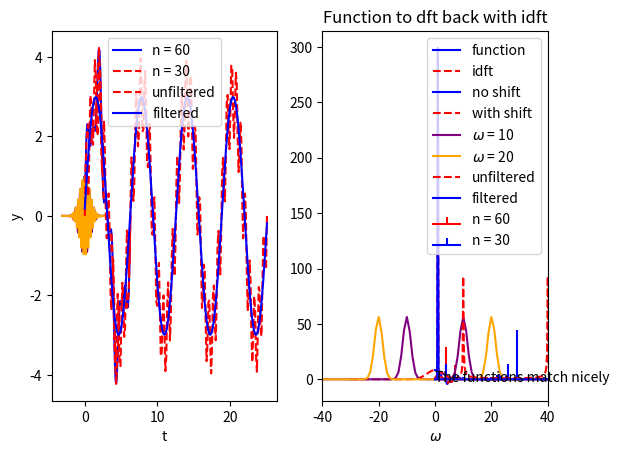

This chart was generated by the following Python code:
# -*- coding: utf-8 -*-
"""
Created on Mon Mar 14 03:57:19 2022

@author: Benedikt Gregor 20215194

Discrete Fourier transformations and the inverse
"""
#%% Question 1 a)
import numpy as np
import matplotlib.pyplot as plt
import matplotlib as mpl
mpl.rcParams['figure.dpi'] = 300 # my eyes are pleased by this

pi2 = np.pi*2 # pi twice

# defining function to generate data
chardonnay = lambda a0, a1, a2, w0, w1, w2, t: a0*np.sin(w0*t) + a1*np.sin(w1*t) + a2*np.sin(w2*t)

# making the equally spaced time intervals with n steps
t30 = np.linspace(0, pi2, 30)
t60 = np.linspace(0, pi2, 60)
signal30y = chardonnay(3., 1., 0.5, 1., 4., 7., t30)
signal60y = chardonnay(3., 1., 0.5, 1., 4., 7., t60)

def dft(f, N, t):
    if N % 2 != 0:
        raise Exception("Only even N accepted") # throwing a nice excpetion
    k = np.linspace(0, N-1, N) # k and j are the same
    y = np.sum(f*np.exp(-1j*k[:, None]*k*pi2/N), axis=1) # according to equation
    return {"x": k, "y": y} # returning dictionary

def idft(ydft, N, a=0, b=pi2):
    if N % 2 != 0:
        raise Exception("Only even N accepted") # extremely clean indeed 
    k = np.linspace(0, N-1, N) # j and k are the same so using only k
    y = 1/N*np.sum(ydft*np.exp(1j*k*2*np.pi/N*k[:, None]), axis=1) # according to equation
    return {"x": (a-b)*k/N+a, "y": y} # returning dictionary
    
t60 = np.linspace(0, pi2, 60) # not sure why this is here again
signal60y = chardonnay(3., 1., 0.5, 1., 4., 7., t60) # generating the data with the given parameters

# plotting everything for both n
plt.subplot(1, 2, 1)
plt.plot(t60, signal60y, color = "blue", label = "n = 60")
plt.plot(t30, signal30y, 'r--', label = "n = 30")
plt.xlabel("t"); plt.ylabel("y")
plt.legend()
plt.subplot(1, 2, 2)
# plotting dft of the data generated in line 41 for both n
plt.stem(dft(signal60y, 60, t60)["x"], abs(dft(signal60y, 60, t60)["y"]), 'r', markerfmt=" ", basefmt="-r", label= "n = 60")
plt.stem(dft(signal30y, 30, t30)["x"], abs(dft(signal30y, 30, t30)["y"]), 'b', markerfmt=" ", basefmt="-b", label= "n = 30")
plt.xlabel("$\omega$");
plt.legend()
plt.show()

    


#%% Question 1 b)
# sensitivity as far as I understand it is the difference caused by a parameter change
# here I am changing the a1 variable of the input function "chardonnay"
t60a = np.arange(0, pi2, pi2/60) # making arange for n = 60

signal60y2 = chardonnay(3., 2., 0.5, 1., 4., 7., t60) # linspace with parameter change

signal60ay = chardonnay(3., 1., 0.5, 1., 4., 7., t60a) # arange normal
signal60ay2 = chardonnay(3., 2., 0.5, 1., 4., 7., t60a) # arange with parameter change

# calculating the difference caused by the parameter change of the function
diffa = np.sum(abs(dft(signal60ay2, 60, t60a)["y"]) - abs(dft(signal60ay, 60, t60a)["y"]))
diffl = np.sum(abs(dft(signal60y2, 60, t60)["y"]) - abs(dft(signal60y, 60, t60)["y"]))
# interpreting results
print("Change in arange:", diffa, "\nChange in linspace: ", diffl)
print("The difference caused by the parameter change is bigger using np.linspace")
print("The difference of the two methods is in this case ", 100*(diffa-diffl)/diffa, "%")
#%% Question 1 c)
ydft = dft(signal60y, 60, t60)["y"]
# plotting  original unmodified data
plt.plot(t60, signal60y,'b', label="function")
yidft = idft(ydft, 60)["y"]
# plotting data that has gone through dft and back with idft
plt.plot(np.real(t60), np.real(yidft), 'r--', label="idft")
plt.title("Function to dft back with idft")
plt.legend()
plt.text(0,-2, "The functions match nicely")
plt.show()
#%% Question 2 a)
# gaussian pulse function
gaup = lambda t, sig, w: np.exp((-t**2)/sig**2)*np.cos(w*t)
# new time range with n steps
t60p = np.linspace(-np.pi, np.pi, 60)
yg = gaup(t60p, 0.5, 0) # generating datan with gaussian pulse function
ys = dft(yg, 60, t60p)["y"] # transforming

# shifting as shown in lecture slides
w_shift = np.fft.fftfreq(60, pi2/60)*2.*np.pi
w_shift = np.fft.fftshift(w_shift)
y_shift = np.fft.fftshift(ys)

# plotting shifted and unshifted data
plt.subplot(1, 2, 1)
plt.plot(t60p, yg, 'b')
plt.xlabel("t"); plt.ylabel("y")
plt.subplot(1, 2, 2)
plt.plot(dft(yg, 60, t60p)["x"], abs(dft(yg, 60, t60p)["y"]), 'b', label=  "no shift")
plt.plot(w_shift, abs(y_shift), 'r--', label= "with shift")
plt.xlabel("$\omega$")
plt.legend()
plt.show()
#%% Question 2 b)
# getting tired of the manual shifting so making a quick subroutine called shifted
def shifted(n, sig, w):
    tnp = np.linspace(-np.pi, np.pi, n)
    y1 = gaup(tnp, sig, w)
    y = dft(y1, n, tnp)["y"]
    w_shift = np.fft.fftfreq(n, pi2/n)*2.*np.pi
    w_shift = np.fft.fftshift(w_shift)
    y_shift = np.fft.fftshift(y)
    return w_shift, y_shift

# new time range with more steps
t400p = np.linspace(-np.pi, np.pi, 400)
# data with new sig and w
y10p = gaup(t400p, 1, 10)
y20p = gaup(t400p, 1, 20)
# shifting the new data
w10s, y10s = shifted(400, 1, 10)
w20s, y20s = shifted(400, 1, 20)
# plotting the shifted data with both frequencies
plt.subplot(1, 2, 1)
plt.plot(t400p, y10p, color = "purple")
plt.plot(t400p, y20p, color = "orange")
plt.xlabel("t"); plt.ylabel("y")
plt.subplot(1, 2, 2)
plt.xlim([-40, 40]) # limiting x to zoom in a bit like in instructions
plt.plot(w10s, abs(y10s), label="$\omega$ = 10", color = "purple")
plt.plot(w20s, abs(y20s), label="$\omega$ = 20", color = "orange")
plt.xlabel("$\omega$")
plt.legend()
plt.show()

#%% Question 3
# new time range now till 8*pi with n steps
t200e = np.linspace(0, pi2*4, 200)
# changing the first function and adding noise with w1
riesling = chardonnay(3., 1., 0., 1., 10., 0., t200e)
# getting transformed data generated with noisy set
rdft = dft(riesling, 200, t200e)["y"]
rxdft = dft(riesling, 200, t200e)["x"]

# RECEIVED HELP FROM FELLOW STUDENT KEEGAN KELLY WITH THE FILTER FUNCTION
def filt(t, y):
    # getting max y value
    m = abs(y).max()
    # setting unwanted y to 0 if they are approx max
    for i in range(len(t)):
        if round(abs(y[i])) != round(m):
            y[i] = 0
    return y

# filtering the transformed array of values
rdft_filt = filt(t200e, rdft)
# converting the filtered data back to a wave with idft
ridft = idft(rdft_filt, 200)["y"]

# plotting filtered and unfiltered data in both tima and frequency domains
plt.subplot(1, 2, 1)
plt.plot(t200e, riesling, 'r--',label = "unfiltered")
plt.plot(t200e, np.real(ridft), 'b',label = "filtered")
plt.xlabel("t"); plt.ylabel("y")
plt.legend()
plt.subplot(1, 2, 2)
plt.plot(rxdft/4, abs(dft(riesling, 200, t200e)["y"]), 'r--', label = "unfiltered")
plt.plot(rxdft/4, abs(rdft_filt), 'b',label = "filtered")
plt.xlabel("$\omega$")
plt.legend()
plt.show()
